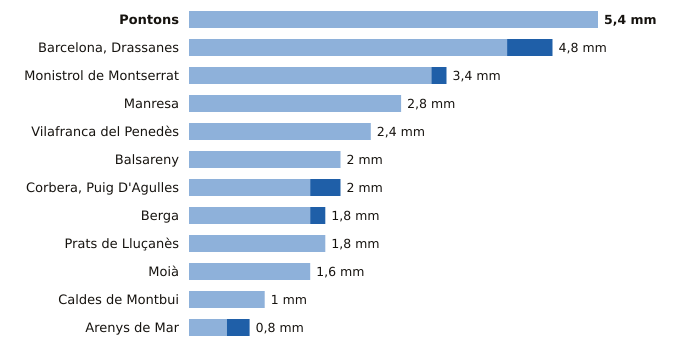

The table this chart was drawn from, first rows:
estacion, provincia, indicativo, mm_6_dias_anteriores, mm_hoy, mm_7_dias, horas_de_hoy
Pontons, Barcelona, 0061X, 5.4, 0.0, 5.4, 20
Barcelona, Drassanes, Barcelona, 0201X, 4.2, 0.6, 4.8, 20
Monistrol de Montserrat, Barcelona, 0158X, 3.2, 0.2, 3.4, 21
Manresa, Barcelona, 0149X, 2.8, 0.0, 2.8, 21
Vilafranca del Penedès, Barcelona, 0066X, 2.4, 0.0, 2.4, 20
Balsareny, Barcelona, 0106X, 2.0, 0.0, 2.0, 20
Corbera, Puig D'Agulles, Barcelona, 0194D, 1.6, 0.4, 2.0, 21
Berga, Barcelona, 0092X, 1.6, 0.2, 1.8, 20
Prats de Lluçanès, Barcelona, 0114X, 1.8, 0.0, 1.8, 21
Moià, Barcelona, 0120X, 1.6, 0.0, 1.6, 21
Caldes de Montbui, Barcelona, 0222X, 1.0, 0.0, 1.0, 20
Arenys de Mar, Barcelona, 0252D, 0.5, 0.3, 0.8, 21
